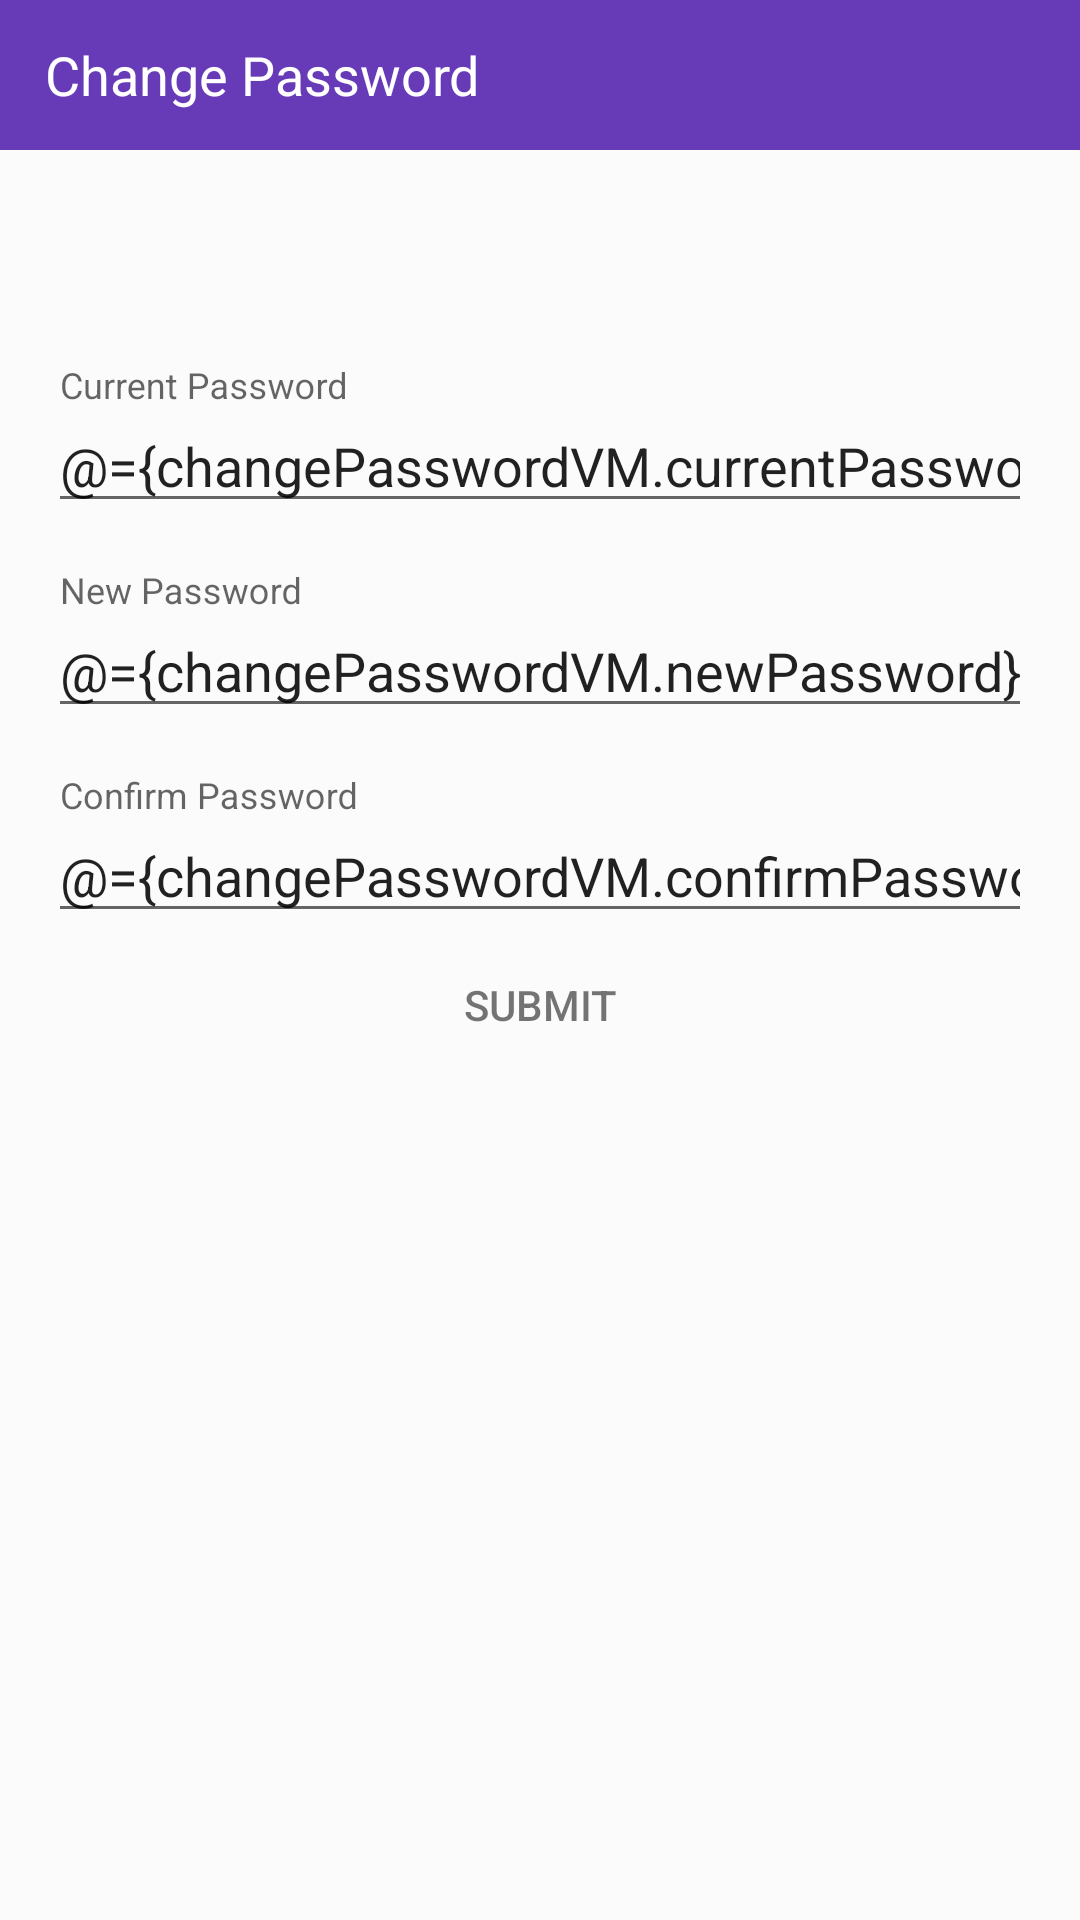

Write the Android layout XML for this screen, with the resource values it uses.
<!-- AndroidManifest.xml: activity theme FullscreenTheme -->
<!-- res/layout/activity_change_password.xml -->
<?xml version="1.0" encoding="utf-8"?>
<layout xmlns:android="http://schemas.android.com/apk/res/android"
    xmlns:app="http://schemas.android.com/apk/res-auto"
    >

    <data class="ChangePasswordDataBinding">
        <import type="android.view.View"/>

        <variable
           name="changePasswordVM"
            type="net.rmitsolutions.eskool.models.ChangePasswordModel"/>
    </data>

    <LinearLayout
        android:layout_width="match_parent"
        android:layout_height="wrap_content"
        android:orientation="vertical">

    <LinearLayout
        android:layout_width="match_parent"
        android:layout_height="50dp"
        android:background="@color/colorPrimary">

        <TextView
            style="@style/TitleText"
            android:layout_width="match_parent"
            android:layout_height="wrap_content"
            android:text="Change Password"
            android:layout_marginLeft="15dp"
            android:layout_gravity="center"
            android:textColor="@color/white"
            />

    </LinearLayout>



    <LinearLayout
            android:layout_width="match_parent"
            android:layout_height="wrap_content"
            android:descendantFocusability="beforeDescendants"
            android:focusableInTouchMode="true"
            android:paddingBottom="0dp"
            android:paddingEnd="@dimen/padding"
            android:paddingStart="@dimen/padding"
            android:paddingTop="@dimen/padding"
            android:layout_marginTop="40dp"
            android:orientation="vertical">


            <android.support.design.widget.TextInputLayout
                android:id="@+id/lblOldPassword"
                android:layout_width="match_parent"
                android:layout_height="wrap_content"
                android:layout_marginTop="@dimen/padding"
                app:errorTextAppearance="@style/ErrorStyle">

                <android.support.design.widget.TextInputEditText
                    android:id="@+id/txtOldPassword"
                    android:layout_width="match_parent"
                    android:layout_height="wrap_content"
                    android:hint="@string/login_hint_old_password"
                    android:maxLines="1"
                    android:singleLine="true"
                    android:text="@={changePasswordVM.currentPassword}" />

            </android.support.design.widget.TextInputLayout>

            <android.support.design.widget.TextInputLayout
                android:id="@+id/lblAlertNewPassword"
                android:layout_width="match_parent"
                android:layout_height="wrap_content"
                android:layout_marginTop="@dimen/padding"
                app:errorTextAppearance="@style/ErrorStyle">

                <android.support.design.widget.TextInputEditText
                    android:id="@+id/txtNewPassword"
                    android:layout_width="match_parent"
                    android:layout_height="wrap_content"
                    android:hint="@string/login_hint_new_password"
                    android:maxLines="1"
                    android:singleLine="true"
                    android:text="@={changePasswordVM.newPassword}" />

            </android.support.design.widget.TextInputLayout>


        <android.support.design.widget.TextInputLayout
            android:id="@+id/lblAlertConfirmPassword"
            android:layout_width="match_parent"
            android:layout_height="wrap_content"
            android:layout_marginTop="@dimen/padding"
            app:errorTextAppearance="@style/ErrorStyle">

            <android.support.design.widget.TextInputEditText
                android:id="@+id/txtConfirmPassword"
                android:layout_width="match_parent"
                android:layout_height="wrap_content"
                android:hint="@string/login_hint_confirm_password"
                android:maxLines="1"
                android:singleLine="true"
                android:text="@={changePasswordVM.confirmPassword}" />

        </android.support.design.widget.TextInputLayout>

        <Button
            android:id="@+id/submitButton"
            android:layout_width="match_parent"
            android:layout_height="wrap_content"
            android:text="@string/submit_button"
            android:onClick="onSubmitClick"
            style="?android:borderlessButtonStyle"
            android:textAppearance="@style/TextAppearance.AppCompat.Button"
            android:textColor="@color/app_body_text_light"/>

        <include
            layout="@layout/include_status_view"
            android:layout_width="wrap_content"
            android:layout_height="wrap_content"
            android:layout_gravity="center"
            app:layout_constraintEnd_toEndOf="parent"
            app:layout_constraintLeft_toLeftOf="parent"
            app:layout_constraintRight_toRightOf="parent"
            app:layout_constraintStart_toStartOf="parent"
            app:layout_constraintBottom_toBottomOf="@+id/loginCardView" />

    </LinearLayout>


    </LinearLayout>
</layout>
<!-- res/layout/include_status_view.xml (included above) -->
<?xml version="1.0" encoding="utf-8"?>
<FrameLayout xmlns:android="http://schemas.android.com/apk/res/android"
    xmlns:app="http://schemas.android.com/apk/res-auto"
    android:layout_width="wrap_content"
    android:layout_height="wrap_content"
    android:layout_gravity="center"
    android:layout_marginTop="@dimen/padding2x"
    android:elevation="@dimen/spacing8dp">

    <android.support.v7.widget.CardView
        android:id="@+id/progressBar"
        android:layout_width="wrap_content"
        android:layout_height="wrap_content"
        android:layout_gravity="center"
        android:visibility="invisible"
        app:cardBackgroundColor="@color/light_red_shade"
        app:cardCornerRadius="@dimen/spacing8dp"
        app:cardElevation="@dimen/spacing2dp">

        <com.wang.avi.AVLoadingIndicatorView
            android:id="@+id/indicatorView"
            style="@style/AVLoadingIndicatorView"
            android:layout_width="wrap_content"
            android:layout_height="wrap_content"
            android:layout_margin="@dimen/padding2x"
            app:indicatorColor="@color/deep_orange"
            app:indicatorName="LineScalePulseOutIndicator" />
    </android.support.v7.widget.CardView>

    <tr.xip.errorview.ErrorView
        android:id="@+id/statusView"
        android:layout_width="wrap_content"
        android:layout_height="wrap_content"
        android:layout_gravity="center"
        android:padding="@dimen/padding"
        android:visibility="invisible"
        app:ev_imageTint="@color/orange"
        app:ev_retryVisible="false"
        app:ev_subtitle="@string/no_results"
        app:ev_title="@string/sorry" />
</FrameLayout>
<!-- resources referenced by this layout -->
<resources>
  <color name="app_body_text_light">#8a000000</color>
  <color name="colorPrimary">#673AB7</color>
  <color name="deep_orange">#FF5722</color>
  <color name="light_red_shade">#fdecea</color>
  <color name="orange">#FF9800</color>
  <color name="white">#fff</color>
  <dimen name="padding">16dp</dimen>
  <dimen name="padding2x">32dp</dimen>
  <dimen name="spacing2dp">2dp</dimen>
  <dimen name="spacing8dp">8dp</dimen>
  <string name="login_hint_confirm_password">Confirm Password</string>
  <string name="login_hint_new_password">New Password</string>
  <string name="login_hint_old_password">Current Password</string>
  <string name="no_results">No results to show</string>
  <string name="sorry">Sorry</string>
  <string name="submit_button">Submit</string>
  <style name="ErrorStyle" parent="@android:style/TextAppearance">
          <item name="android:textColor">@color/error_red</item>
          <item name="android:textSize">12sp</item>
      </style>
  <style name="TitleText">
          <item name="android:textColor">@color/app_body_text_dark</item>
          <item name="android:textSize">@dimen/app_text_size_large</item>
          <item name="android:gravity">center_vertical</item>
      </style>
  <style name="FullscreenTheme" parent="AppTheme">
          <item name="android:actionBarStyle">@style/FullscreenActionBarStyle</item>
          <item name="android:windowActionBarOverlay">true</item>
          <item name="android:windowBackground">@color/window_background</item>
          <item name="metaButtonBarStyle">?android:attr/buttonBarStyle</item>
          <item name="metaButtonBarButtonStyle">?android:attr/buttonBarButtonStyle</item>
      </style>
  <color name="error_red">#e2211d</color>
  <color name="app_body_text_dark">#de000000</color>
  <dimen name="app_text_size_large">18sp</dimen>
  <style name="AppTheme" parent="BaseAppTheme" />
  <style name="FullscreenActionBarStyle" parent="Widget.AppCompat.ActionBar">
          <item name="android:background">@color/black_overlay</item>
      </style>
  <color name="window_background">#fbfbfb</color>
  <style name="BaseAppTheme" parent="Theme.AppCompat.Light.NoActionBar">
          
          <item name="colorPrimary">@color/colorPrimary</item>
          <item name="colorPrimaryDark">@color/colorPrimaryDark</item>
          <item name="colorAccent">@color/colorAccent</item>
  
          
          <item name="drawerArrowStyle">@style/DrawerArrowStyle</item>
          
  
          <item name="android:dialogTheme">@style/DialogTheme</item>
          <item name="android:alertDialogTheme">@style/AlertDialogTheme</item>
          <item name="android:datePickerDialogTheme">@style/DatePickerDialogTheme</item>
          <item name="android:windowBackground">@color/window_background</item>
      </style>
  <color name="black_overlay">#66000000</color>
  <color name="colorPrimaryDark">#522e92</color>
  <color name="colorAccent">@color/colorPrimary</color>
  <style name="DrawerArrowStyle" parent="Widget.AppCompat.DrawerArrowToggle">
          <item name="color">@android:color/white</item>
      </style>
  <style name="DialogTheme" parent="Base.Theme.AppCompat.Light.Dialog">
          <item name="colorPrimary">@color/colorPrimary</item>
          <item name="colorPrimaryDark">@color/colorPrimaryDark</item>
          <item name="colorAccent">@color/colorAccent</item>
          <item name="background">@color/white</item>
      </style>
  <style name="AlertDialogTheme" parent="Theme.AppCompat.Light.Dialog.Alert">
          <item name="colorPrimary">@color/colorPrimary</item>
          <item name="colorPrimaryDark">@color/colorPrimaryDark</item>
          <item name="colorAccent">@color/colorAccent</item>
          <item name="background">@color/white</item>
      </style>
  <style name="DatePickerDialogTheme" parent="Base.Theme.AppCompat.Light.Dialog">
          <item name="colorPrimary">@color/colorPrimary</item>
          <item name="colorPrimaryDark">@color/colorPrimaryDark</item>
          <item name="colorAccent">@color/colorPrimary</item>
      </style>
</resources>
